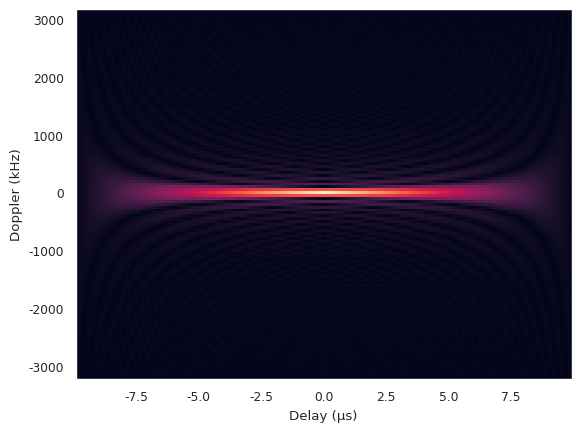

Source code (Python): (Note: this script raises an exception after producing the figure.)
import numpy as np
from mpl_toolkits.mplot3d import Axes3D  # noqa: F401
from matplotlib import cm
import matplotlib.pyplot as plt
import seaborn as sns


def ambgfun(x, fs, prf):
    """Calculate the ambiguity function of a radar waveform.

    This function calculates the monostatic ambiguity function of the radar
    waveform x, using FFTs to calculate the matched filter output.
    """
    ts = 1 / fs   # Sampling interval (seconds)

    nx = np.size(x)
    delay = np.arange(1-nx, nx) * ts
    n = np.size(delay)
    nfft = int(2**(np.ceil(np.log2(n))))
    m = nfft
    dshifts = np.arange(-m/2, m/2, dtype=int)
    doppler = dshifts * (fs / nfft)

    X0 = np.fft.fft(x, n=nfft)
    X = np.zeros((m, nfft), dtype=complex)
    for i in range(1, m):
        X[i, :] = np.roll(X0, dshifts[i])
    H = np.fft.fft(np.conj(np.flip(x)), n=nfft)
    ambig = np.fft.ifft(X * H[None, :], axis=1)
    ambig = ambig[:, 0:n]
    return ambig, delay, doppler


sns.set()
sns.set_context("paper")

##################
# Pulse waveform #
##################

fs = 6.4e6
ts = 1/fs
tx = 1.0000e-05
prf = 10000

t = np.arange(0, tx, step=ts)

x = np.ones(np.shape(t))
ambig, delay, doppler = ambgfun(x, fs, prf)

plt.figure()
plt.pcolormesh(delay / 1e-6, doppler / 1e3, np.abs(ambig))
plt.xlabel("Delay (μs)")
plt.ylabel("Doppler (kHz)")
plt.savefig("images/pulse_ambigfun.png")

plt.figure()
plt.contour(delay / 1e-6, doppler / 1e3, np.abs(ambig))
plt.xlabel("Delay (μs)")
plt.ylabel("Doppler (kHz)")
plt.savefig("images/pulse_ambigfun_contour.png")

fig = plt.figure()
ax = fig.gca(projection='3d')
DEL, DOP = np.meshgrid(delay, doppler)
ax.plot_surface(DEL, DOP, np.abs(ambig), cmap=cm.inferno,
                linewidth=0.1)
plt.savefig("images/pulse_ambigfun_surf.png")

#########################
# Linear chirp waveform #
#########################

fs = 8e6
bw = 1e6
ts = 1/fs
tx = 15/bw
prf = 10e3

t = np.arange(0, tx, step=ts)

chirpyness = bw / tx
theta = - np.pi * bw * t + np.pi * chirpyness * t**2
x = np.exp(1j * theta)
ambig, delay, doppler = ambgfun(x, fs, prf)

plt.figure()
plt.pcolormesh(delay / 1e-6, doppler / 1e3, np.abs(ambig))
plt.xlabel("Delay (μs)")
plt.ylabel("Doppler (kHz)")
plt.savefig("images/lfm_ambigfun.png")

plt.figure()
plt.contour(delay / 1e-6, doppler / 1e3, np.abs(ambig))
plt.xlabel("Delay (μs)")
plt.ylabel("Doppler (kHz)")
plt.savefig("images/lfm_ambigfun_contour.png")

fig = plt.figure()
ax = fig.gca(projection='3d')
DEL, DOP = np.meshgrid(delay, doppler)
ax.plot_surface(DEL, DOP, np.abs(ambig), cmap=cm.inferno,
                linewidth=0.1)
plt.savefig("images/lfm_ambigfun_surf.png")

#########################
# Barker-coded waveform #
#########################

# code = [1, 1, 1, -1, 1]
code = [1, 1, 1, 1, 1, -1, -1, 1, 1, -1, 1, -1, 1]
x = np.zeros((117,))
for i in range(np.size(x)):
    x[i] = code[i // 9]
fs = 8e6
ambig, delay, doppler = ambgfun(x, fs, prf)

plt.figure()
plt.plot(x)
plt.savefig("images/barker_waveform.png")

plt.figure()
plt.pcolormesh(delay / 1e-6, doppler / 1e3, np.abs(ambig))
plt.xlabel("Delay (μs)")
plt.ylabel("Doppler (kHz)")
plt.savefig("images/barker_ambigfun.png")

plt.figure()
plt.contour(delay / 1e-6, doppler / 1e3, np.abs(ambig))
plt.xlabel("Delay (μs)")
plt.ylabel("Doppler (kHz)")
plt.savefig("images/barker_ambigfun_contour.png")

fig = plt.figure()
ax = fig.gca(projection='3d')
DEL, DOP = np.meshgrid(delay, doppler)
ax.plot_surface(DEL, DOP, np.abs(ambig), cmap=cm.inferno,
                linewidth=0.1)
plt.savefig("images/barker_ambigfun_surf.png")
